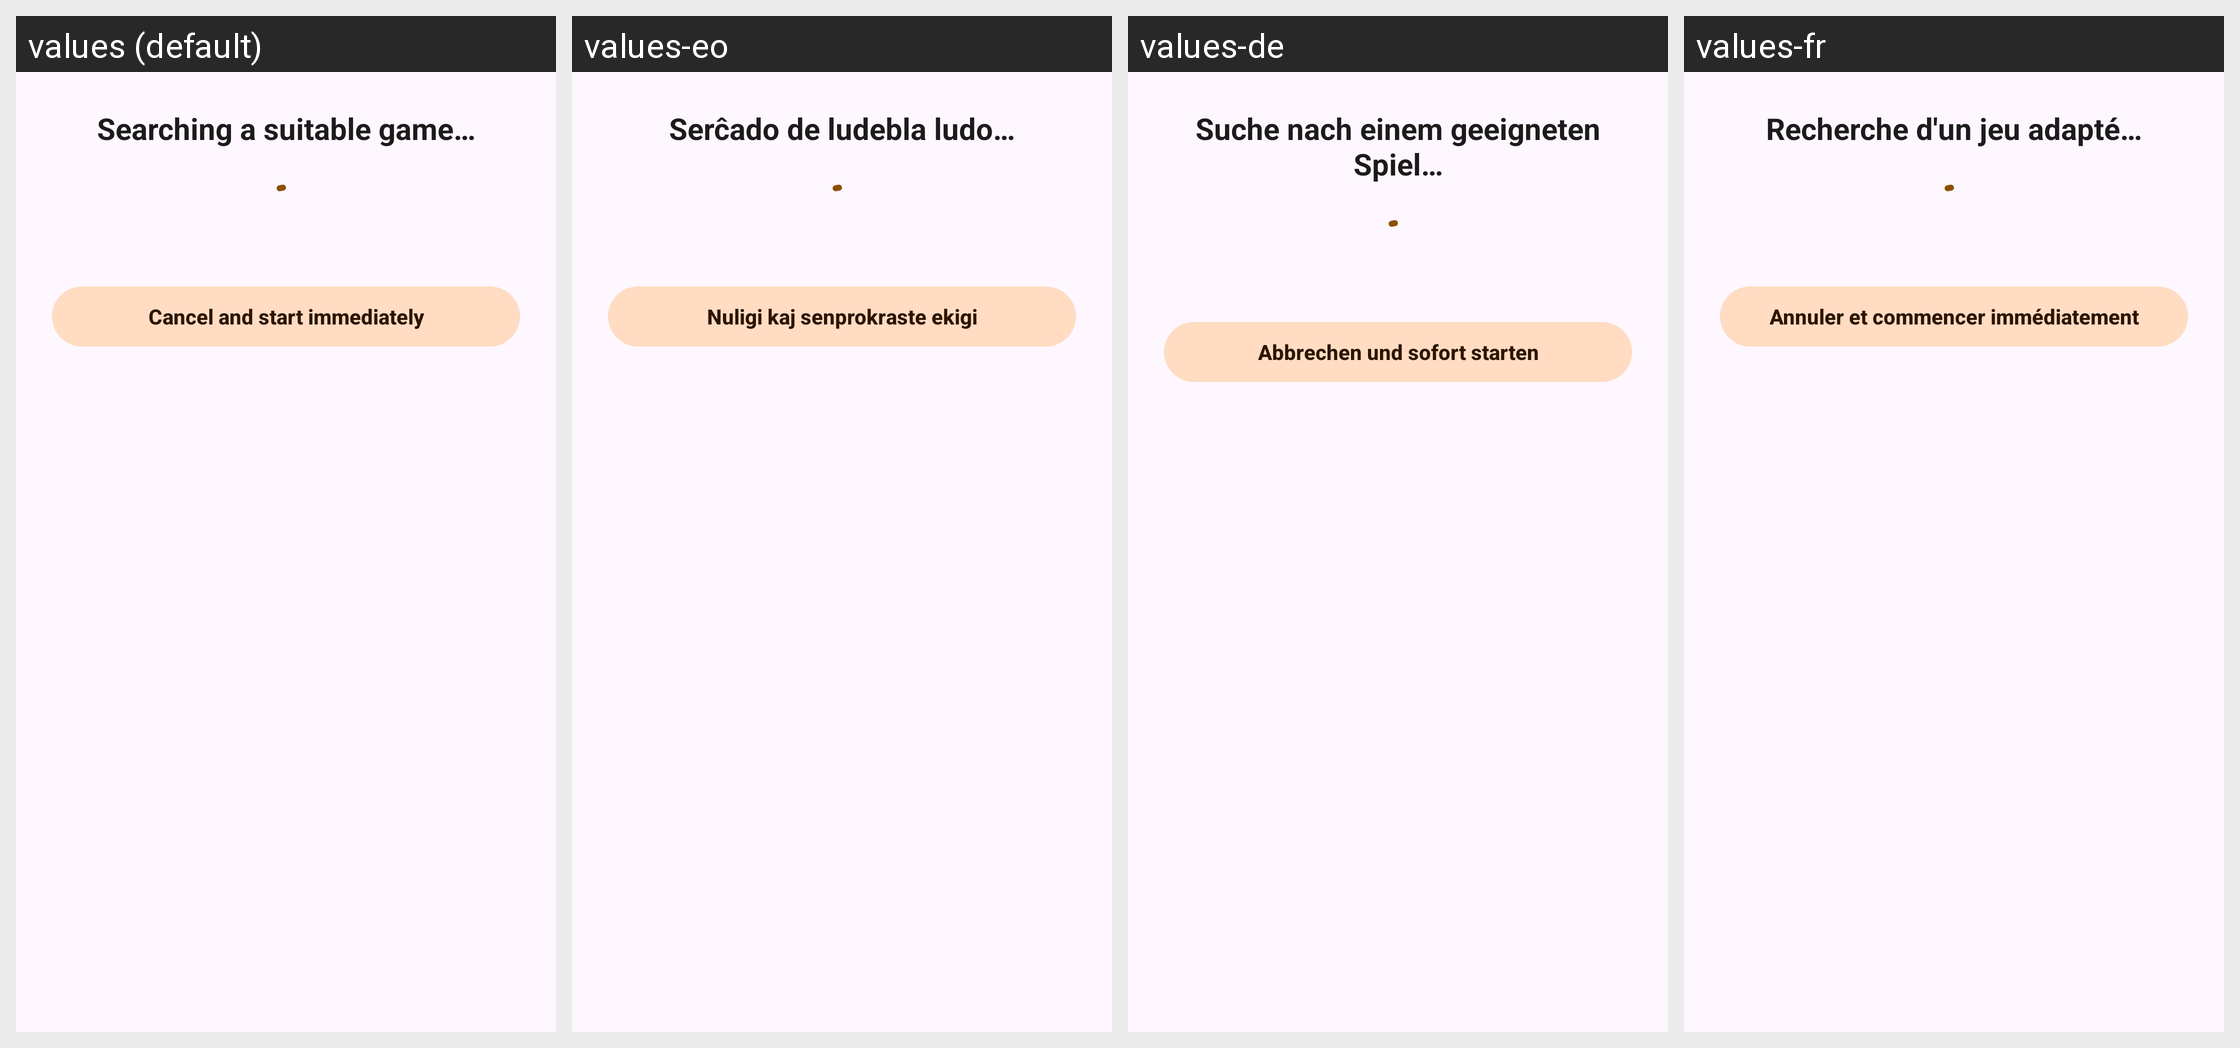

Translations of the strings shown on this Android screen, per locale in the grid:
Android screen res/layout/dialog_ensure_movability.xml rendered under 4 locales, left to right: values (default), values-eo, values-de, values-fr. Device: Nexus 5 (rendered at 1080×1920; each locale shown at half size, 540×960, under a caption strip naming it); theme AppThemeNoActionBar.
Other locales in the repository, not shown: values-es-rAR, values-fi, values-hu, values-it, values-ja, values-nb, values-pl, values-pt, values-pt-rBR, values-tr, values-uk, values-zh-rCN.
Strings drawn on this screen, with the default value and each locale's value (text and hints the layout hard-codes, and strings that could not be matched under every locale, appear in the picture but are not listed):

settings_ensure_movability_searching_games
  values: Searching a suitable game…
  values-eo: Serĉado de ludebla ludo…
  values-de: Suche nach einem geeigneten Spiel…
  values-fr: Recherche d'un jeu adapté…

settings_ensure_movability_cancle_search
  values: Cancel and start immediately
  values-eo: Nuligi kaj senprokraste ekigi
  values-de: Abbrechen und sofort starten
  values-fr: Annuler et commencer immédiatement
